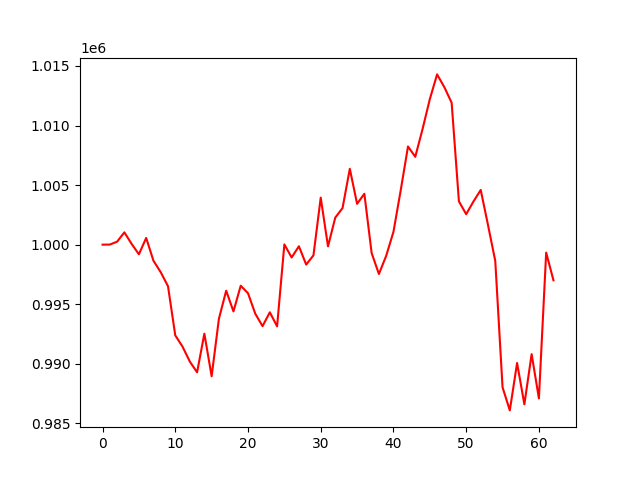

The table this chart was drawn from, first rows:
account_value, date, daily_return
1000000, 2020-03-02, 
1000008, 2020-03-03, 8.47943999993106e-06
1000250, 2020-03-04, 0.0002417
1001033, 2020-03-05, 0.0007826
1000062, 2020-03-06, -0.0009702
999194, 2020-03-09, -0.0008675
1000564, 2020-03-10, 0.001371
998651, 2020-03-11, -0.001911
997686, 2020-03-12, -0.0009666
996511, 2020-03-13, -0.001178
992383, 2020-03-16, -0.004142
991439, 2020-03-17, -0.0009519
990187, 2020-03-18, -0.001263
989285, 2020-03-19, -0.0009102
992529, 2020-03-20, 0.003278
988949, 2020-03-23, -0.003607
993778, 2020-03-24, 0.004883
996136, 2020-03-25, 0.002372
994396, 2020-03-26, -0.001747
996553, 2020-03-27, 0.002169
995922, 2020-03-30, -0.0006336
994204, 2020-03-31, -0.001725
993160, 2020-04-01, -0.00105
994321, 2020-04-02, 0.001169
993145, 2020-04-03, -0.001183
1000023, 2020-04-07, 0.006926
998923, 2020-04-08, -0.0011
999866, 2020-04-09, 0.0009442
998327, 2020-04-10, -0.00154
999102, 2020-04-13, 0.0007769
1003948, 2020-04-14, 0.00485
999856, 2020-04-15, -0.004076
1002271, 2020-04-16, 0.002416
1003072, 2020-04-17, 0.000799
1006369, 2020-04-20, 0.003287
1003427, 2020-04-21, -0.002924
1004275, 2020-04-22, 0.000845
999297, 2020-04-23, -0.004957
997537, 2020-04-24, -0.001762
999061, 2020-04-27, 0.001529
1001077, 2020-04-28, 0.002018
1004570, 2020-04-29, 0.003489
1008241, 2020-04-30, 0.003654
1007377, 2020-05-06, -0.0008568
1009699, 2020-05-07, 0.002305
1012215, 2020-05-08, 0.002492
1014292, 2020-05-11, 0.002053
1013217, 2020-05-12, -0.001061
1011917, 2020-05-13, -0.001283
1003637, 2020-05-14, -0.008182
1002557, 2020-05-15, -0.001077
1003625, 2020-05-18, 0.001065
1004595, 2020-05-19, 0.0009669
1001647, 2020-05-20, -0.002934
998628, 2020-05-21, -0.003015
988027, 2020-05-22, -0.01061
986087, 2020-05-25, -0.001964
990066, 2020-05-26, 0.004035
986597, 2020-05-27, -0.003504
990809, 2020-05-28, 0.00427
... 3 more rows
